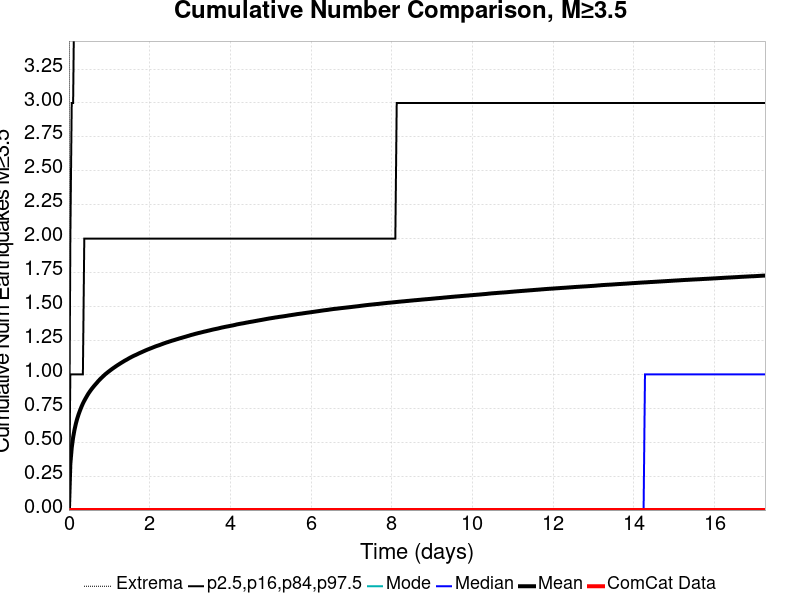

Data behind this chart, as committed beside it:
Time (days), ComCat Data, Simulation Mean, Simulation Median, Simulation Mode, Simulation Minimum, Simulation Maximum, 2.5 %-ile, 16 %-ile, 84 %-ile, 97.5 %-ile
0.0, 0.0, 0.0, 0.0, 0.0, 0.0, 0.0, 0.0, 0.0, 0.0, 0.0
0.03457, 0.0, 0.3394, 0.0, 0.0, 0.0, 76.0, 0.0, 0.0, 1.0, 2.0
0.06914, 0.0, 0.4589, 0.0, 0.0, 0.0, 103.0, 0.0, 0.0, 1.0, 3.0
0.1037, 0.0, 0.5356, 0.0, 0.0, 0.0, 118.0, 0.0, 0.0, 1.0, 3.0
0.1383, 0.0, 0.5924, 0.0, 0.0, 0.0, 136.0, 0.0, 0.0, 1.0, 4.0
0.1728, 0.0, 0.6381, 0.0, 0.0, 0.0, 142.0, 0.0, 0.0, 1.0, 4.0
0.2074, 0.0, 0.676, 0.0, 0.0, 0.0, 149.0, 0.0, 0.0, 1.0, 4.0
0.242, 0.0, 0.7076, 0.0, 0.0, 0.0, 154.0, 0.0, 0.0, 1.0, 4.0
0.2766, 0.0, 0.7357, 0.0, 0.0, 0.0, 157.0, 0.0, 0.0, 1.0, 5.0
0.3111, 0.0, 0.7617, 0.0, 0.0, 0.0, 164.0, 0.0, 0.0, 1.0, 5.0
0.3457, 0.0, 0.7851, 0.0, 0.0, 0.0, 168.0, 0.0, 0.0, 1.0, 5.0
0.3803, 0.0, 0.8054, 0.0, 0.0, 0.0, 170.0, 0.0, 0.0, 2.0, 5.0
0.4148, 0.0, 0.8241, 0.0, 0.0, 0.0, 173.0, 0.0, 0.0, 2.0, 5.0
0.4494, 0.0, 0.8421, 0.0, 0.0, 0.0, 178.0, 0.0, 0.0, 2.0, 5.0
0.484, 0.0, 0.8592, 0.0, 0.0, 0.0, 183.0, 0.0, 0.0, 2.0, 5.0
0.5185, 0.0, 0.874, 0.0, 0.0, 0.0, 186.0, 0.0, 0.0, 2.0, 5.0
0.5531, 0.0, 0.8884, 0.0, 0.0, 0.0, 189.0, 0.0, 0.0, 2.0, 5.0
0.5877, 0.0, 0.9016, 0.0, 0.0, 0.0, 199.0, 0.0, 0.0, 2.0, 5.0
0.6222, 0.0, 0.9141, 0.0, 0.0, 0.0, 201.0, 0.0, 0.0, 2.0, 5.0
0.6568, 0.0, 0.9261, 0.0, 0.0, 0.0, 205.0, 0.0, 0.0, 2.0, 5.0
0.6914, 0.0, 0.9376, 0.0, 0.0, 0.0, 207.0, 0.0, 0.0, 2.0, 6.0
0.7259, 0.0, 0.9498, 0.0, 0.0, 0.0, 210.0, 0.0, 0.0, 2.0, 6.0
0.7605, 0.0, 0.9608, 0.0, 0.0, 0.0, 215.0, 0.0, 0.0, 2.0, 6.0
0.7951, 0.0, 0.9712, 0.0, 0.0, 0.0, 218.0, 0.0, 0.0, 2.0, 6.0
0.8297, 0.0, 0.9808, 0.0, 0.0, 0.0, 218.0, 0.0, 0.0, 2.0, 6.0
0.8642, 0.0, 0.9907, 0.0, 0.0, 0.0, 221.0, 0.0, 0.0, 2.0, 6.0
0.8988, 0.0, 1, 0.0, 0.0, 0.0, 226.0, 0.0, 0.0, 2.0, 6.0
0.9334, 0.0, 1.008, 0.0, 0.0, 0.0, 229.0, 0.0, 0.0, 2.0, 6.0
0.9679, 0.0, 1.017, 0.0, 0.0, 0.0, 231.0, 0.0, 0.0, 2.0, 6.0
1.002, 0.0, 1.025, 0.0, 0.0, 0.0, 231.0, 0.0, 0.0, 2.0, 6.0
1.037, 0.0, 1.033, 0.0, 0.0, 0.0, 232.0, 0.0, 0.0, 2.0, 6.0
1.072, 0.0, 1.04, 0.0, 0.0, 0.0, 233.0, 0.0, 0.0, 2.0, 6.0
1.106, 0.0, 1.048, 0.0, 0.0, 0.0, 234.0, 0.0, 0.0, 2.0, 6.0
1.141, 0.0, 1.055, 0.0, 0.0, 0.0, 235.0, 0.0, 0.0, 2.0, 6.0
1.175, 0.0, 1.062, 0.0, 0.0, 0.0, 239.0, 0.0, 0.0, 2.0, 6.0
1.21, 0.0, 1.069, 0.0, 0.0, 0.0, 241.0, 0.0, 0.0, 2.0, 6.0
1.244, 0.0, 1.075, 0.0, 0.0, 0.0, 243.0, 0.0, 0.0, 2.0, 6.0
1.279, 0.0, 1.082, 0.0, 0.0, 0.0, 243.0, 0.0, 0.0, 2.0, 6.0
1.314, 0.0, 1.088, 0.0, 0.0, 0.0, 244.0, 0.0, 0.0, 2.0, 6.0
1.348, 0.0, 1.094, 0.0, 0.0, 0.0, 246.0, 0.0, 0.0, 2.0, 6.0
1.383, 0.0, 1.101, 0.0, 0.0, 0.0, 251.0, 0.0, 0.0, 2.0, 6.0
1.417, 0.0, 1.106, 0.0, 0.0, 0.0, 252.0, 0.0, 0.0, 2.0, 6.0
1.452, 0.0, 1.112, 0.0, 0.0, 0.0, 254.0, 0.0, 0.0, 2.0, 6.0
1.486, 0.0, 1.118, 0.0, 0.0, 0.0, 255.0, 0.0, 0.0, 2.0, 6.0
1.521, 0.0, 1.124, 0.0, 0.0, 0.0, 257.0, 0.0, 0.0, 2.0, 7.0
1.556, 0.0, 1.129, 0.0, 0.0, 0.0, 259.0, 0.0, 0.0, 2.0, 7.0
1.59, 0.0, 1.134, 0.0, 0.0, 0.0, 260.0, 0.0, 0.0, 2.0, 7.0
1.625, 0.0, 1.139, 0.0, 0.0, 0.0, 274.0, 0.0, 0.0, 2.0, 7.0
1.659, 0.0, 1.144, 0.0, 0.0, 0.0, 280.0, 0.0, 0.0, 2.0, 7.0
1.694, 0.0, 1.149, 0.0, 0.0, 0.0, 282.0, 0.0, 0.0, 2.0, 7.0
1.728, 0.0, 1.154, 0.0, 0.0, 0.0, 286.0, 0.0, 0.0, 2.0, 7.0
1.763, 0.0, 1.158, 0.0, 0.0, 0.0, 287.0, 0.0, 0.0, 2.0, 7.0
1.798, 0.0, 1.163, 0.0, 0.0, 0.0, 288.0, 0.0, 0.0, 2.0, 7.0
1.832, 0.0, 1.168, 0.0, 0.0, 0.0, 290.0, 0.0, 0.0, 2.0, 7.0
1.867, 0.0, 1.172, 0.0, 0.0, 0.0, 291.0, 0.0, 0.0, 2.0, 7.0
1.901, 0.0, 1.177, 0.0, 0.0, 0.0, 293.0, 0.0, 0.0, 2.0, 7.0
1.936, 0.0, 1.181, 0.0, 0.0, 0.0, 294.0, 0.0, 0.0, 2.0, 7.0
1.97, 0.0, 1.185, 0.0, 0.0, 0.0, 296.0, 0.0, 0.0, 2.0, 7.0
2.005, 0.0, 1.189, 0.0, 0.0, 0.0, 301.0, 0.0, 0.0, 2.0, 7.0
2.04, 0.0, 1.193, 0.0, 0.0, 0.0, 302.0, 0.0, 0.0, 2.0, 7.0
... 440 more rows
